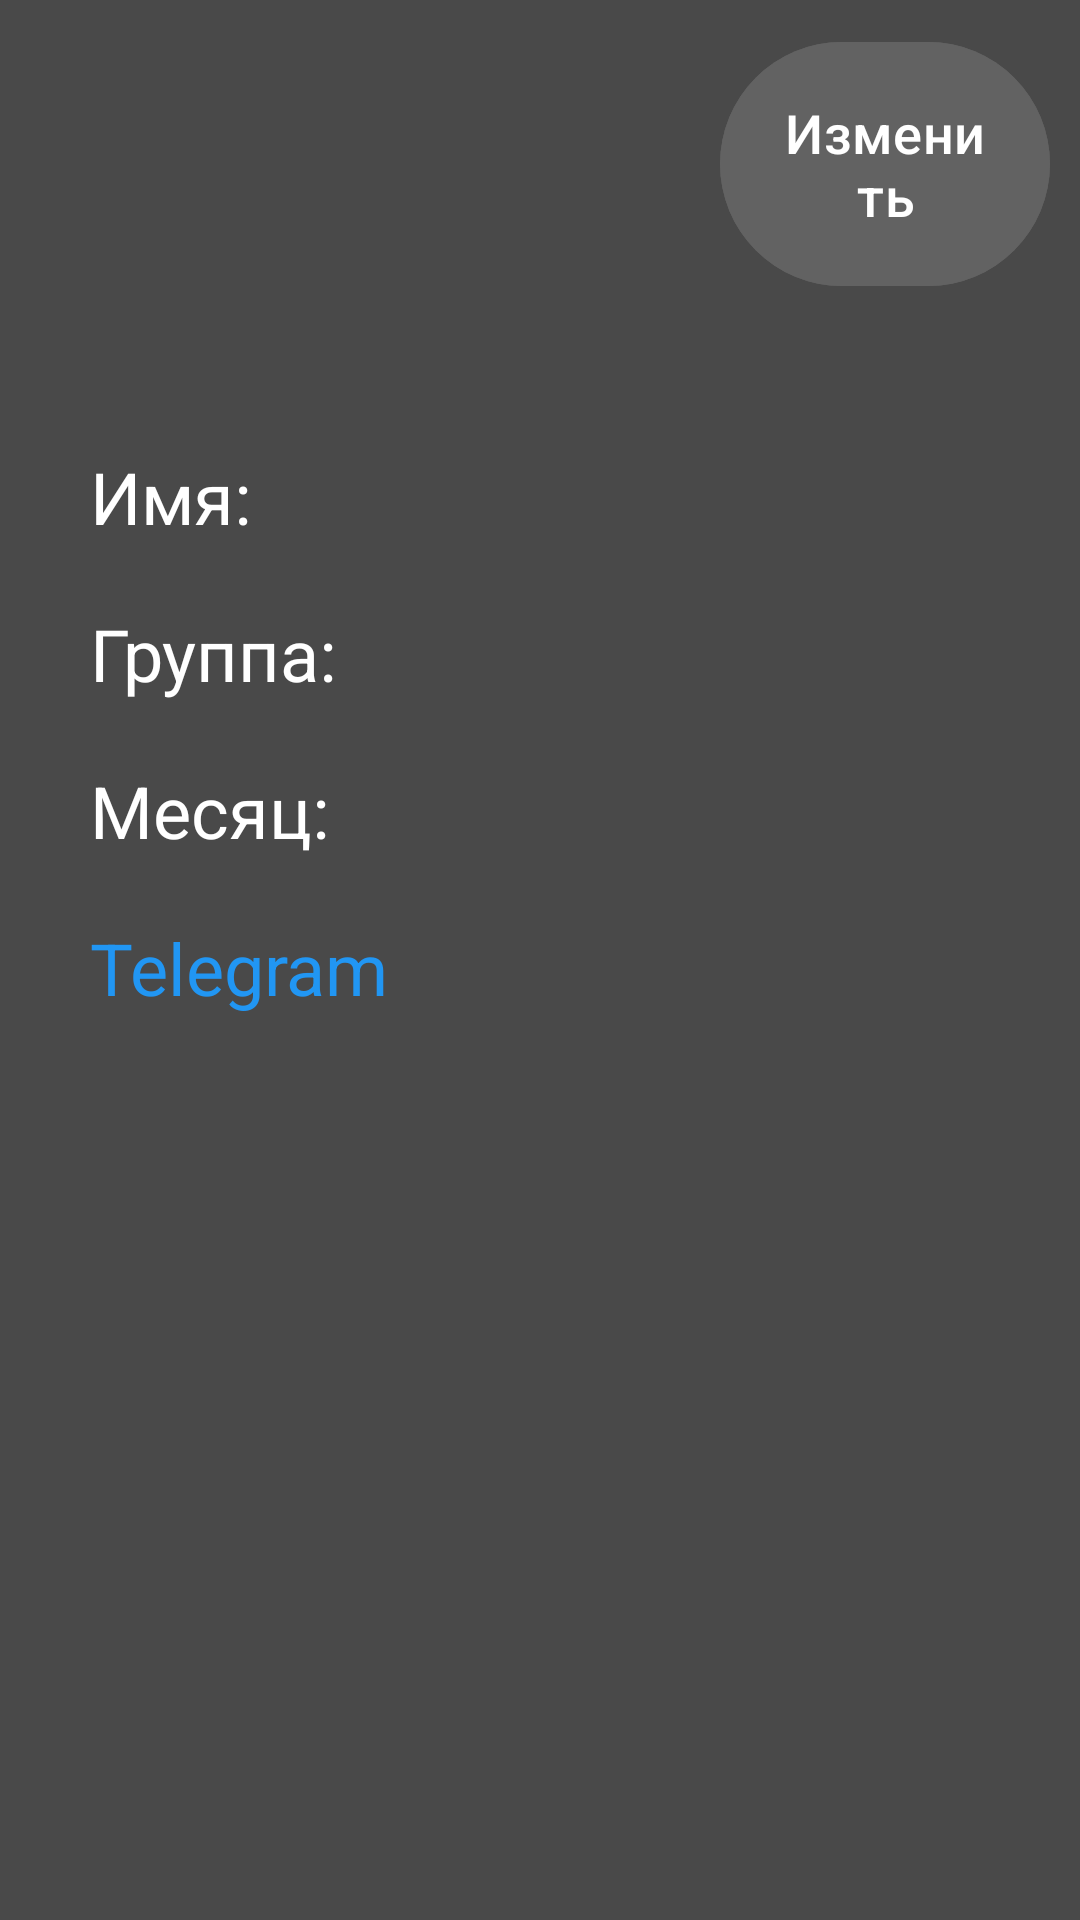

This screen was rendered from an Android layout file. Write that file and the resources it references.
<!-- AndroidManifest.xml: application theme Theme.MyMenti -->
<!-- res/layout/fragment_detail_menti.xml -->
<?xml version="1.0" encoding="utf-8"?>
<LinearLayout xmlns:android="http://schemas.android.com/apk/res/android"
    xmlns:tools="http://schemas.android.com/tools"
    android:layout_width="match_parent"
    android:layout_height="match_parent"
    android:background="@color/gray"
    android:orientation="vertical"
    android:id="@+id/detailMentiFragment"
    tools:context=".ui.fragment.Detail.DetailMentiFragment">

    
    <LinearLayout
        android:layout_width="match_parent"
        android:layout_height="wrap_content"
        android:orientation="horizontal"
        android:layout_gravity="center"
        android:padding="10dp">

        <ImageView
            android:id="@+id/back"
            android:layout_gravity="start|center"
            android:layout_width="wrap_content"
            android:layout_height="wrap_content"
            android:layout_marginTop="20dp"
            android:layout_margin="20dp"
            android:contentDescription="Back"
            android:src="@drawable/baseline_arrow_back_ios_24" />

        <com.google.android.material.button.MaterialButton
            android:id="@+id/btn_change"
            android:layout_width="wrap_content"
            android:layout_height="wrap_content"
            android:layout_gravity="end|center"
            android:layout_marginStart="190dp"
            android:backgroundTint="@color/light_gray"
            android:padding="18dp"
            android:text="@string/change"
            android:textColor="@color/white"
            android:textSize="18sp" />

    </LinearLayout>

    
    <TextView
        android:id="@+id/tv_name"
        android:layout_width="wrap_content"
        android:layout_height="wrap_content"
        android:layout_marginStart="30dp"
        android:layout_marginTop="40dp"
        android:text="@string/name_label"
        android:textColor="@color/white"
        android:textSize="24sp" />

    
    <TextView
        android:id="@+id/tv_group"
        android:layout_width="wrap_content"
        android:layout_height="wrap_content"
        android:layout_marginStart="30dp"
        android:layout_marginTop="20dp"
        android:text="@string/group_label"
        android:textColor="@color/white"
        android:textSize="24sp" />

    
    <TextView
        android:id="@+id/tv_month"
        android:layout_width="wrap_content"
        android:layout_height="wrap_content"
        android:layout_marginStart="30dp"
        android:layout_marginTop="20dp"
        android:text="@string/month_label"
        android:textColor="@color/white"
        android:textSize="24sp" />
    
    <TextView
        android:id="@+id/tv_telegram"
        android:layout_width="wrap_content"
        android:layout_height="wrap_content"
        android:layout_marginStart="30dp"
        android:layout_marginTop="20dp"
        android:autoLink="web"
        android:text="@string/telegram"
        android:textColor="@color/blue"
        android:textSize="24sp" />

    
    <TextView
        android:id="@+id/tv_description"
        android:layout_width="match_parent"
        android:layout_height="wrap_content"
        android:layout_marginStart="30dp"
        android:layout_marginTop="40dp"
        android:layout_marginEnd="30dp"
        android:textColor="@color/white"
        android:textSize="24sp"
        tools:text="Описание, которое должно быть показано в этой области. Длинный текст, чтобы показать пример текста для данного элемента." />


</LinearLayout>
<!-- resources referenced by this layout -->
<resources>
  <color name="blue">#2196F3</color>
  <color name="gray">#494949</color>
  <color name="light_gray">#626262</color>
  <color name="white">#FFFFFFFF</color>
  <string name="change">Изменить</string>
  <string name="group_label">Группа:</string>
  <string name="month_label">Месяц:</string>
  <string name="name_label">Имя:</string>
  <string name="telegram">Telegram</string>
  <style name="Theme.MyMenti" parent="Base.Theme.MyMenti" />
  <style name="Base.Theme.MyMenti" parent="Theme.Material3.DayNight.NoActionBar">
          
          
      </style>
</resources>
